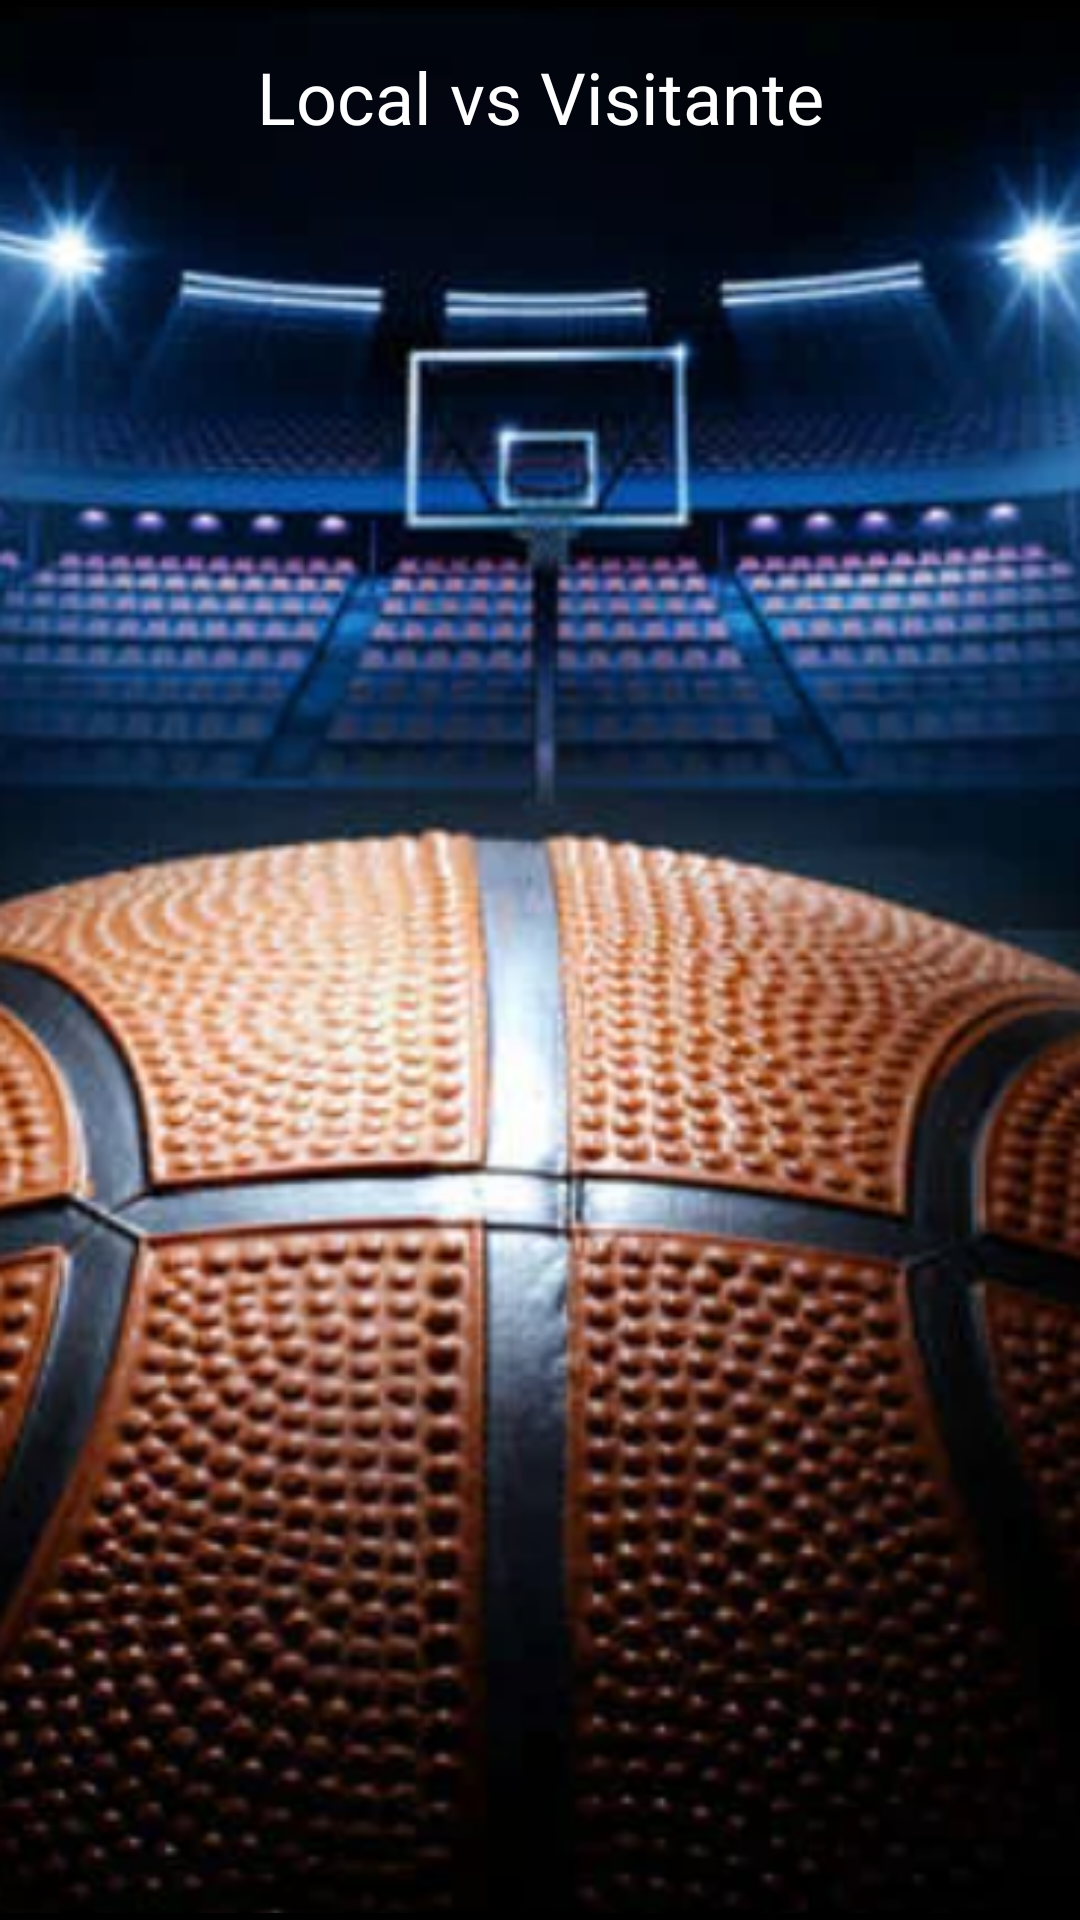

Produce the Android XML layout that renders to this screen, including the resource entries it uses.
<!-- AndroidManifest.xml: application theme Theme.Design.Light.NoActionBar -->
<!-- res/layout/activity_marcador_baloncesto_score.xml -->
<?xml version="1.0" encoding="utf-8"?>
<layout xmlns:android="http://schemas.android.com/apk/res/android"
    xmlns:app="http://schemas.android.com/apk/res-auto"
    xmlns:tools="http://schemas.android.com/tools">

    <data>

    </data>

    <RelativeLayout
        android:layout_width="match_parent"
        android:layout_height="match_parent"
        android:orientation="vertical"
        android:background="@color/black"
        tools:context=".ScoreActivity">

        <ImageView
            android:layout_width="match_parent"
            android:layout_height="match_parent"
            android:src="@drawable/fotoo" />

        <TextView
            android:layout_width="match_parent"
            android:layout_height="wrap_content"
            android:padding="16dp"
            android:gravity="center"
            android:textSize="24sp"
            android:textColor="@color/white"
            android:text="Local vs Visitante" />

        <TextView
            android:id="@+id/score_text"
            android:layout_width="match_parent"
            android:layout_height="wrap_content"
            android:layout_centerInParent="true"
            android:gravity="center"
            android:padding="16dp"
            android:textColor="@color/black"
            android:textSize="72sp"
            tools:text="62 - 48" />

        <TextView
            android:id="@+id/who_won_text"
            android:layout_width="match_parent"
            android:layout_height="wrap_content"
            android:padding="16dp"
            android:gravity="center"
            android:textSize="32sp"
            android:textStyle="bold"
            android:layout_below="@id/score_text"
            android:textColor="@color/white"
            tools:text="Ganó el local" />

    </RelativeLayout>


</layout>
<!-- resources referenced by this layout -->
<resources>
  <color name="black">#FF000000</color>
  <color name="white">#FFFFFFFF</color>
  <!-- drawable fotoo: png bitmap (drawable, 412214 bytes) -->
</resources>
